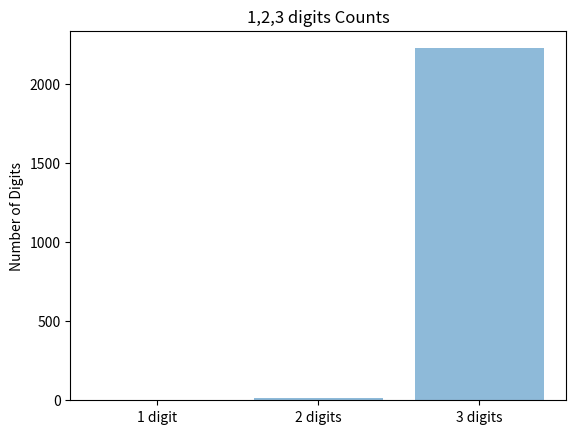

Generate this figure with matplotlib:
#LAB 7 
# PROBLEM 2 Solution

##PART A

from numpy.random import randint

def ranGen(N):
    L=[]
    nameHandle = open("numbers.txt","w")
    x=0
    while N>x:
        x=randint(1000)
        nameHandle.write(str(x)+ ' ')
        L.append(x)
    nameHandle.close()
    return L

L = ranGen(975)
print(L)
######################### PART B ####################################

def statList(L):
    one=0
    ONE=0   #for sums
    two=0
    TWO=0
    three=0
    THREE =0

    for x in L:
        if x<10:
            one+=1
            ONE+=x
            
        elif x<100:
            two += 1
            TWO+=x
            
        else:
            three += 1
            THREE+=x
            
    nameHandle2= open('statistics.txt', 'w')
    nameHandle2.write('\tStatistics\t\tCount\t\tAverage')
    print('\n\tStatistics\t\tCount\t\tAverage')
    if one != 0 :
        nameHandle2.write('\n\tone digit:\t\t' + str(one) + '\t\t' + str(round(ONE/one,2)))
        print('\n\tone digit:\t\t',one,'\t\t',round(ONE/one,2))
    else:
        nameHandle2.write('\n\tone digit:\t\t0\t\t0')
        print('\n\tone digit:\t\t0\t\t0')
    
    if two != 0 : 
        nameHandle2.write('\n\ttwo digits:\t\t' + str(two) + '\t\t' + str(round(TWO/two,2)))
        print('\n\ttwo digits:\t\t',two,'\t\t',round(TWO/two,2))
    else:
        nameHandle2.write('\n\ttwo digits:\t\t0\t\t0')
        print('\n\ttwo digits:\t\t0\t\t0')
    
    #in our case with N=975, three can never be equal to 0, but if we took N = 80 maybe it will
    nameHandle2.write('\n\tthree digits:\t\t' + str(three) + '\t\t' + str(round(THREE/three,2)))
    print('\n\tthree digits:\t\t',three,'\t\t',round(THREE/three,2))
    nameHandle2.close()
    

    
    return [ONE,TWO,THREE]
    

percent=statList(L)

######################### PART C ####################################

import matplotlib.pyplot as plt

plt.bar(['1 digit','2 digits','3 digits'], percent, align ='center', alpha=0.5 )
plt.ylabel('Number of Digits')
plt.title('1,2,3 digits Counts')
    
